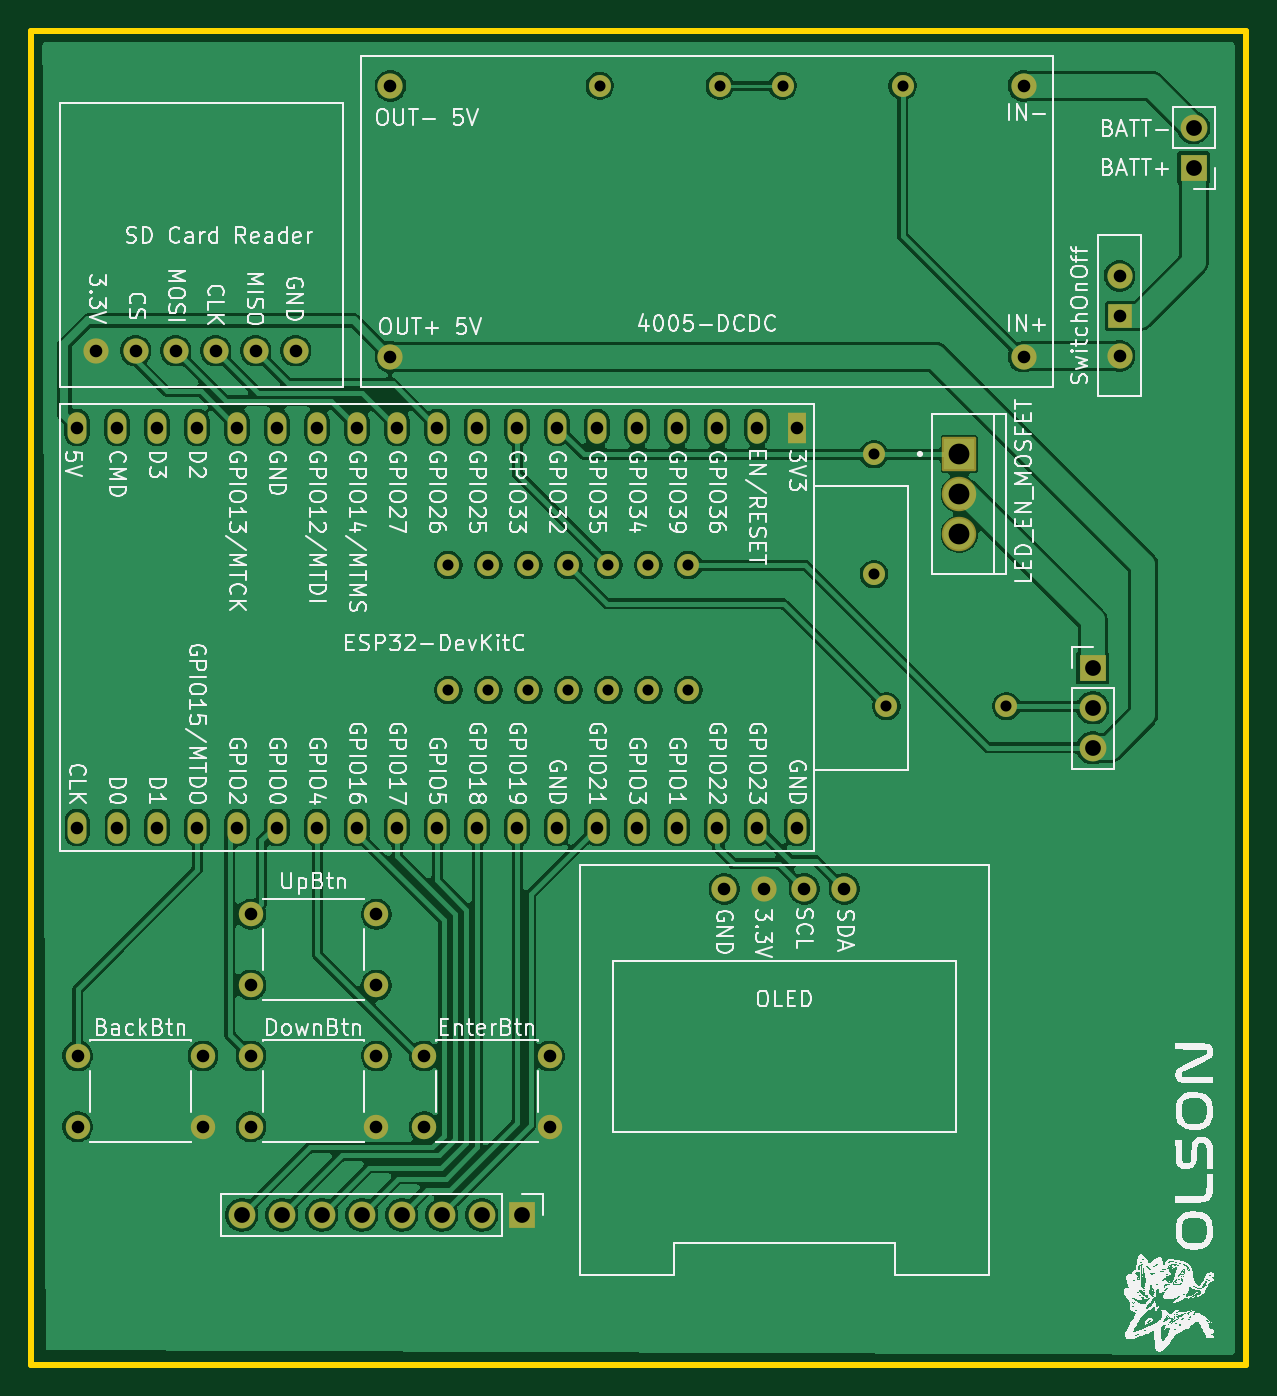
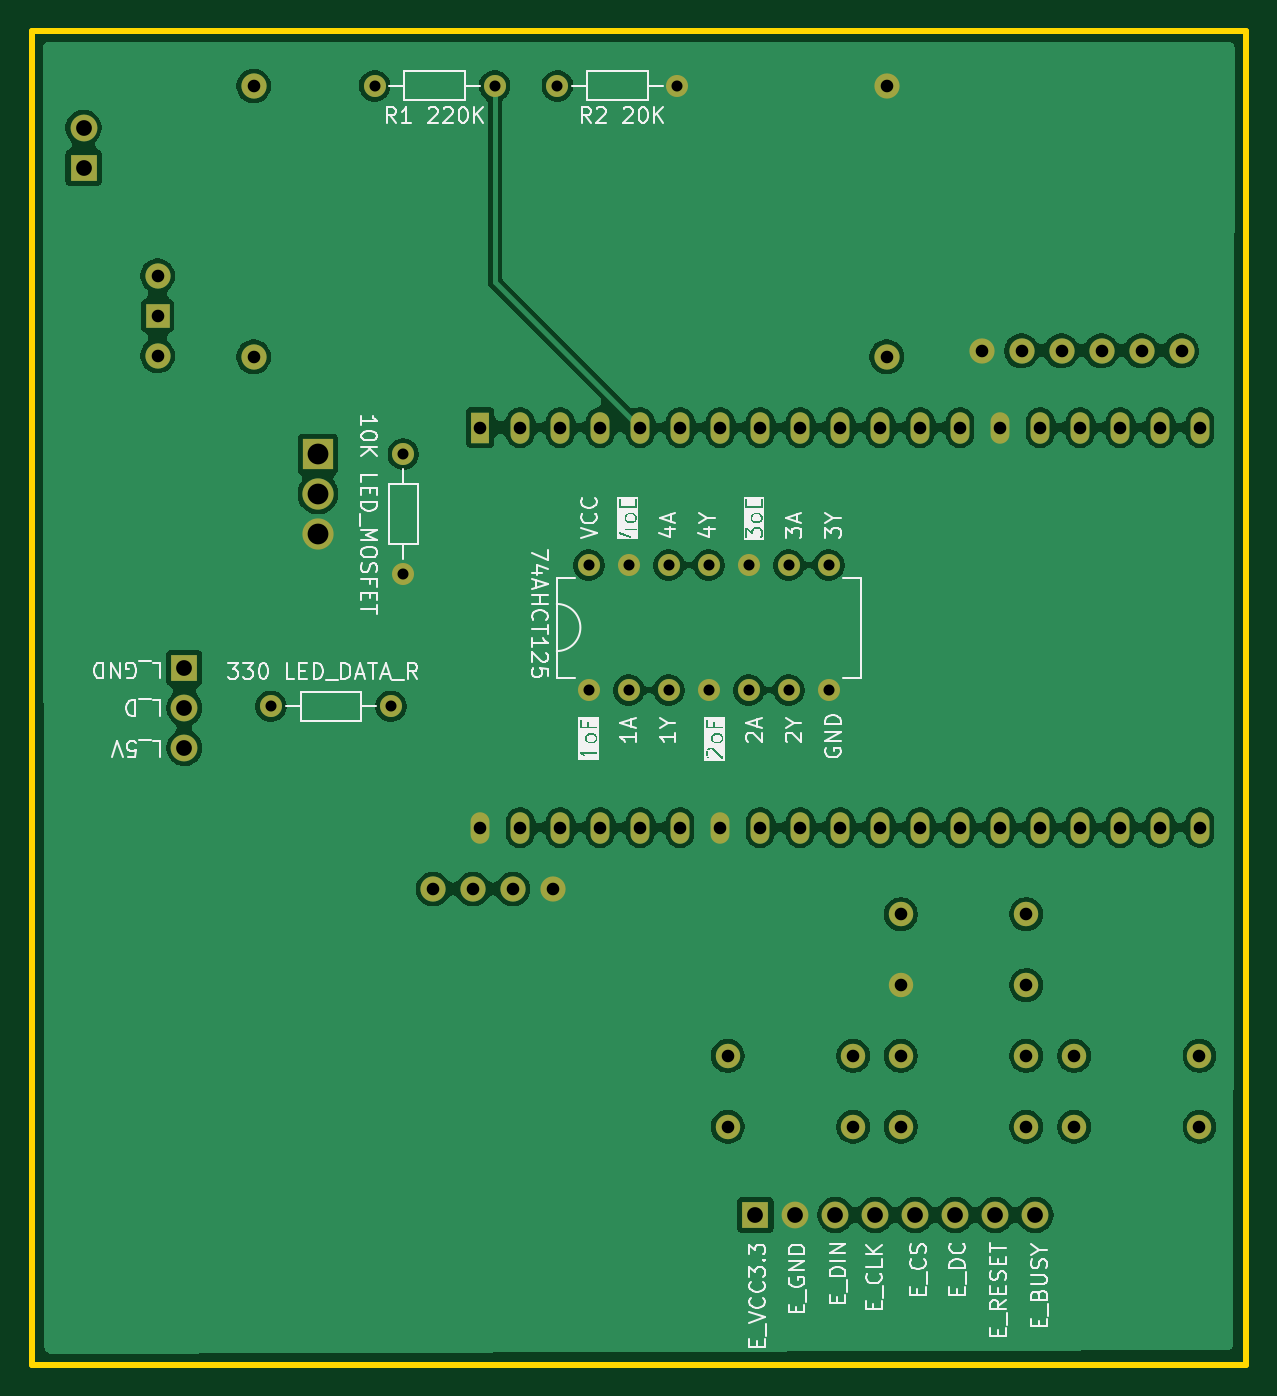
Circuit board: 11 layer files. Board 77.1 x 84.7 mm.
- bottom_copper: eConBadge-B_Cu.gbl (143276 bytes)
- bottom_mask: eConBadge-B_Mask.gbs (4465 bytes)
- paste: eConBadge-B_Paste.gbp (503 bytes)
- bottom_silk: eConBadge-B_Silkscreen.gbo (74541 bytes)
- outline: eConBadge-Edge_Cuts.gm1 (672 bytes)
- top_copper: eConBadge-F_Cu.gtl (170853 bytes)
- top_mask: eConBadge-F_Mask.gts (5105 bytes)
- paste: eConBadge-F_Paste.gtp (503 bytes)
- top_silk: eConBadge-F_Silkscreen.gto (280541 bytes)
- drill: eConBadge-NPTH.drl (281 bytes)
- drill: eConBadge-PTH.drl (2170 bytes)

=== bottom_copper: eConBadge-B_Cu.gbl (143276 bytes, source omitted) ===
=== bottom_mask: eConBadge-B_Mask.gbs ===
G04 #@! TF.GenerationSoftware,KiCad,Pcbnew,9.0.0*
G04 #@! TF.CreationDate,2025-04-11T21:54:49+02:00*
G04 #@! TF.ProjectId,eConBadge,65436f6e-4261-4646-9765-2e6b69636164,rev?*
G04 #@! TF.SameCoordinates,Original*
G04 #@! TF.FileFunction,Soldermask,Bot*
G04 #@! TF.FilePolarity,Negative*
%FSLAX46Y46*%
G04 Gerber Fmt 4.6, Leading zero omitted, Abs format (unit mm)*
G04 Created by KiCad (PCBNEW 9.0.0) date 2025-04-11 21:54:49*
%MOMM*%
%LPD*%
G01*
G04 APERTURE LIST*
%ADD10C,1.400000*%
%ADD11C,1.550000*%
%ADD12C,1.600000*%
%ADD13R,1.980000X1.980000*%
%ADD14C,1.980000*%
%ADD15R,1.700000X1.700000*%
%ADD16O,1.700000X1.700000*%
%ADD17R,1.500000X1.500000*%
%ADD18R,1.200000X2.000000*%
%ADD19O,1.200000X2.000000*%
%ADD20O,1.400000X1.400000*%
G04 APERTURE END LIST*
D10*
G04 #@! TO.C,74AHCT125 *
X163120000Y-48530000D03*
X160580000Y-48530000D03*
X158040000Y-48530000D03*
X155500000Y-48530000D03*
X152960000Y-48530000D03*
X150420000Y-48530000D03*
X147880000Y-48530000D03*
X147880000Y-56470000D03*
X150420000Y-56470000D03*
X152960000Y-56470000D03*
X163120000Y-56470000D03*
X160580000Y-56470000D03*
X158040000Y-56470000D03*
X155500000Y-56470000D03*
G04 #@! TD*
D11*
G04 #@! TO.C,BackBtn*
X132300000Y-84200000D03*
X124340000Y-79700000D03*
X132300000Y-79700000D03*
X124340000Y-84200000D03*
G04 #@! TD*
D12*
G04 #@! TO.C,OLED*
X167940000Y-69100000D03*
X165400000Y-69100000D03*
X170480000Y-69100000D03*
X173020000Y-69100000D03*
G04 #@! TD*
D13*
G04 #@! TO.C,LED_EN_MOSFET*
X180322500Y-41475000D03*
D14*
X180322500Y-44015000D03*
X180322500Y-46555000D03*
G04 #@! TD*
D15*
G04 #@! TO.C,LEDConnector*
X188800000Y-55060000D03*
D16*
X188800000Y-57600000D03*
X188800000Y-60140000D03*
G04 #@! TD*
D12*
G04 #@! TO.C,4005-DCDC*
X144200000Y-35300000D03*
X144200000Y-18100000D03*
X184400000Y-35300000D03*
X184400000Y-18100000D03*
G04 #@! TD*
D15*
G04 #@! TO.C,EInkConnector*
X152540000Y-89800000D03*
D16*
X150000000Y-89800000D03*
X147460000Y-89800000D03*
X144920000Y-89800000D03*
X142380000Y-89800000D03*
X139840000Y-89800000D03*
X137300000Y-89800000D03*
X134760000Y-89800000D03*
G04 #@! TD*
D15*
G04 #@! TO.C,BATT-*
X195200000Y-23300000D03*
D16*
X195200000Y-20760000D03*
G04 #@! TD*
D17*
G04 #@! TO.C,SwitchOnOff*
X190500000Y-32700000D03*
D12*
X190500000Y-35240000D03*
X190500000Y-30160000D03*
G04 #@! TD*
D18*
G04 #@! TO.C,ESP32*
X170020000Y-39800000D03*
D19*
X167480000Y-39800000D03*
X164940000Y-39800000D03*
X162400000Y-39800000D03*
X159860000Y-39800000D03*
X157320000Y-39800000D03*
X154780000Y-39800000D03*
X152240000Y-39800000D03*
X149700000Y-39800000D03*
X147160000Y-39800000D03*
X144620000Y-39800000D03*
X142080000Y-39800000D03*
X139540000Y-39800000D03*
X137000000Y-39800000D03*
X134460000Y-39800000D03*
X131920000Y-39800000D03*
X129380000Y-39800000D03*
X126840000Y-39800000D03*
X124300000Y-39800000D03*
X124302720Y-65196320D03*
X126842720Y-65196320D03*
X129380000Y-65200000D03*
X131920000Y-65200000D03*
X134460000Y-65200000D03*
X137000000Y-65200000D03*
X139540000Y-65200000D03*
X142080000Y-65200000D03*
X144620000Y-65200000D03*
X147160000Y-65200000D03*
X149700000Y-65200000D03*
X152240000Y-65200000D03*
X154780000Y-65200000D03*
X157320000Y-65200000D03*
X159860000Y-65200000D03*
X162400000Y-65200000D03*
X164940000Y-65200000D03*
X167480000Y-65200000D03*
X170020000Y-65200000D03*
G04 #@! TD*
D11*
G04 #@! TO.C,DownBtn*
X143300000Y-84200000D03*
X135340000Y-79700000D03*
X143300000Y-79700000D03*
X135340000Y-84200000D03*
G04 #@! TD*
G04 #@! TO.C,UpBtn*
X135340000Y-70700000D03*
X143300000Y-70700000D03*
X135340000Y-75200000D03*
X143300000Y-75200000D03*
G04 #@! TD*
G04 #@! TO.C,EnterBtn*
X154300000Y-84200000D03*
X146340000Y-79700000D03*
X154300000Y-79700000D03*
X146340000Y-84200000D03*
G04 #@! TD*
D12*
G04 #@! TO.C,SDCardReader*
X125480000Y-34920000D03*
X128020000Y-34920000D03*
X130560000Y-34920000D03*
X133100000Y-34920000D03*
X135640000Y-34920000D03*
X138180000Y-34920000D03*
G04 #@! TD*
D10*
G04 #@! TO.C,10K LED_MOSFET*
X174900000Y-49110000D03*
D20*
X174900000Y-41490000D03*
G04 #@! TD*
D10*
G04 #@! TO.C,R2 20K*
X165110000Y-18100000D03*
D20*
X157490000Y-18100000D03*
G04 #@! TD*
D10*
G04 #@! TO.C,330 LED_DATA_R*
X183310000Y-57500000D03*
D20*
X175690000Y-57500000D03*
G04 #@! TD*
D10*
G04 #@! TO.C,R1 220K*
X176720000Y-18100000D03*
D20*
X169100000Y-18100000D03*
G04 #@! TD*
M02*

=== paste: eConBadge-B_Paste.gbp ===
G04 #@! TF.GenerationSoftware,KiCad,Pcbnew,9.0.0*
G04 #@! TF.CreationDate,2025-04-11T21:54:49+02:00*
G04 #@! TF.ProjectId,eConBadge,65436f6e-4261-4646-9765-2e6b69636164,rev?*
G04 #@! TF.SameCoordinates,Original*
G04 #@! TF.FileFunction,Paste,Bot*
G04 #@! TF.FilePolarity,Positive*
%FSLAX46Y46*%
G04 Gerber Fmt 4.6, Leading zero omitted, Abs format (unit mm)*
G04 Created by KiCad (PCBNEW 9.0.0) date 2025-04-11 21:54:49*
%MOMM*%
%LPD*%
G01*
G04 APERTURE LIST*
G04 APERTURE END LIST*
M02*

=== bottom_silk: eConBadge-B_Silkscreen.gbo (74541 bytes, source omitted) ===
=== outline: eConBadge-Edge_Cuts.gm1 ===
G04 #@! TF.GenerationSoftware,KiCad,Pcbnew,9.0.0*
G04 #@! TF.CreationDate,2025-04-11T21:54:49+02:00*
G04 #@! TF.ProjectId,eConBadge,65436f6e-4261-4646-9765-2e6b69636164,rev?*
G04 #@! TF.SameCoordinates,Original*
G04 #@! TF.FileFunction,Profile,NP*
%FSLAX46Y46*%
G04 Gerber Fmt 4.6, Leading zero omitted, Abs format (unit mm)*
G04 Created by KiCad (PCBNEW 9.0.0) date 2025-04-11 21:54:49*
%MOMM*%
%LPD*%
G01*
G04 APERTURE LIST*
G04 #@! TA.AperFunction,Profile*
%ADD10C,0.400000*%
G04 #@! TD*
G04 APERTURE END LIST*
D10*
X121400000Y-14600000D02*
X198500000Y-14600000D01*
X198500000Y-99300000D01*
X121400000Y-99300000D01*
X121400000Y-14600000D01*
M02*

=== top_copper: eConBadge-F_Cu.gtl (170853 bytes, source omitted) ===
=== top_mask: eConBadge-F_Mask.gts ===
G04 #@! TF.GenerationSoftware,KiCad,Pcbnew,9.0.0*
G04 #@! TF.CreationDate,2025-04-11T21:54:49+02:00*
G04 #@! TF.ProjectId,eConBadge,65436f6e-4261-4646-9765-2e6b69636164,rev?*
G04 #@! TF.SameCoordinates,Original*
G04 #@! TF.FileFunction,Soldermask,Top*
G04 #@! TF.FilePolarity,Negative*
%FSLAX46Y46*%
G04 Gerber Fmt 4.6, Leading zero omitted, Abs format (unit mm)*
G04 Created by KiCad (PCBNEW 9.0.0) date 2025-04-11 21:54:49*
%MOMM*%
%LPD*%
G01*
G04 APERTURE LIST*
G04 Aperture macros list*
%AMRoundRect*
0 Rectangle with rounded corners*
0 $1 Rounding radius*
0 $2 $3 $4 $5 $6 $7 $8 $9 X,Y pos of 4 corners*
0 Add a 4 corners polygon primitive as box body*
4,1,4,$2,$3,$4,$5,$6,$7,$8,$9,$2,$3,0*
0 Add four circle primitives for the rounded corners*
1,1,$1+$1,$2,$3*
1,1,$1+$1,$4,$5*
1,1,$1+$1,$6,$7*
1,1,$1+$1,$8,$9*
0 Add four rect primitives between the rounded corners*
20,1,$1+$1,$2,$3,$4,$5,0*
20,1,$1+$1,$4,$5,$6,$7,0*
20,1,$1+$1,$6,$7,$8,$9,0*
20,1,$1+$1,$8,$9,$2,$3,0*%
G04 Aperture macros list end*
%ADD10C,1.400000*%
%ADD11C,1.550000*%
%ADD12C,1.600000*%
%ADD13RoundRect,0.102000X-0.990000X0.990000X-0.990000X-0.990000X0.990000X-0.990000X0.990000X0.990000X0*%
%ADD14C,2.184000*%
%ADD15R,1.700000X1.700000*%
%ADD16O,1.700000X1.700000*%
%ADD17R,1.500000X1.500000*%
%ADD18R,1.200000X2.000000*%
%ADD19O,1.200000X2.000000*%
%ADD20O,1.400000X1.400000*%
G04 APERTURE END LIST*
D10*
G04 #@! TO.C,74AHCT125 *
X163120000Y-48530000D03*
X160580000Y-48530000D03*
X158040000Y-48530000D03*
X155500000Y-48530000D03*
X152960000Y-48530000D03*
X150420000Y-48530000D03*
X147880000Y-48530000D03*
X147880000Y-56470000D03*
X150420000Y-56470000D03*
X152960000Y-56470000D03*
X163120000Y-56470000D03*
X160580000Y-56470000D03*
X158040000Y-56470000D03*
X155500000Y-56470000D03*
G04 #@! TD*
D11*
G04 #@! TO.C,BackBtn*
X132300000Y-84200000D03*
X124340000Y-79700000D03*
X132300000Y-79700000D03*
X124340000Y-84200000D03*
G04 #@! TD*
D12*
G04 #@! TO.C,OLED*
X167940000Y-69100000D03*
X165400000Y-69100000D03*
X170480000Y-69100000D03*
X173020000Y-69100000D03*
G04 #@! TD*
D13*
G04 #@! TO.C,LED_EN_MOSFET*
X180322500Y-41475000D03*
D14*
X180322500Y-44015000D03*
X180322500Y-46555000D03*
G04 #@! TD*
D15*
G04 #@! TO.C,LEDConnector*
X188800000Y-55060000D03*
D16*
X188800000Y-57600000D03*
X188800000Y-60140000D03*
G04 #@! TD*
D12*
G04 #@! TO.C,4005-DCDC*
X144200000Y-35300000D03*
X144200000Y-18100000D03*
X184400000Y-35300000D03*
X184400000Y-18100000D03*
G04 #@! TD*
D15*
G04 #@! TO.C,EInkConnector*
X152540000Y-89800000D03*
D16*
X150000000Y-89800000D03*
X147460000Y-89800000D03*
X144920000Y-89800000D03*
X142380000Y-89800000D03*
X139840000Y-89800000D03*
X137300000Y-89800000D03*
X134760000Y-89800000D03*
G04 #@! TD*
D15*
G04 #@! TO.C,BATT-*
X195200000Y-23300000D03*
D16*
X195200000Y-20760000D03*
G04 #@! TD*
D17*
G04 #@! TO.C,SwitchOnOff*
X190500000Y-32700000D03*
D12*
X190500000Y-35240000D03*
X190500000Y-30160000D03*
G04 #@! TD*
D18*
G04 #@! TO.C,ESP32*
X170020000Y-39800000D03*
D19*
X167480000Y-39800000D03*
X164940000Y-39800000D03*
X162400000Y-39800000D03*
X159860000Y-39800000D03*
X157320000Y-39800000D03*
X154780000Y-39800000D03*
X152240000Y-39800000D03*
X149700000Y-39800000D03*
X147160000Y-39800000D03*
X144620000Y-39800000D03*
X142080000Y-39800000D03*
X139540000Y-39800000D03*
X137000000Y-39800000D03*
X134460000Y-39800000D03*
X131920000Y-39800000D03*
X129380000Y-39800000D03*
X126840000Y-39800000D03*
X124300000Y-39800000D03*
X124302720Y-65196320D03*
X126842720Y-65196320D03*
X129380000Y-65200000D03*
X131920000Y-65200000D03*
X134460000Y-65200000D03*
X137000000Y-65200000D03*
X139540000Y-65200000D03*
X142080000Y-65200000D03*
X144620000Y-65200000D03*
X147160000Y-65200000D03*
X149700000Y-65200000D03*
X152240000Y-65200000D03*
X154780000Y-65200000D03*
X157320000Y-65200000D03*
X159860000Y-65200000D03*
X162400000Y-65200000D03*
X164940000Y-65200000D03*
X167480000Y-65200000D03*
X170020000Y-65200000D03*
G04 #@! TD*
D11*
G04 #@! TO.C,DownBtn*
X143300000Y-84200000D03*
X135340000Y-79700000D03*
X143300000Y-79700000D03*
X135340000Y-84200000D03*
G04 #@! TD*
G04 #@! TO.C,UpBtn*
X135340000Y-70700000D03*
X143300000Y-70700000D03*
X135340000Y-75200000D03*
X143300000Y-75200000D03*
G04 #@! TD*
G04 #@! TO.C,EnterBtn*
X154300000Y-84200000D03*
X146340000Y-79700000D03*
X154300000Y-79700000D03*
X146340000Y-84200000D03*
G04 #@! TD*
D12*
G04 #@! TO.C,SDCardReader*
X125480000Y-34920000D03*
X128020000Y-34920000D03*
X130560000Y-34920000D03*
X133100000Y-34920000D03*
X135640000Y-34920000D03*
X138180000Y-34920000D03*
G04 #@! TD*
D10*
G04 #@! TO.C,10K LED_MOSFET*
X174900000Y-49110000D03*
D20*
X174900000Y-41490000D03*
G04 #@! TD*
D10*
G04 #@! TO.C,R2 20K*
X165110000Y-18100000D03*
D20*
X157490000Y-18100000D03*
G04 #@! TD*
D10*
G04 #@! TO.C,330 LED_DATA_R*
X183310000Y-57500000D03*
D20*
X175690000Y-57500000D03*
G04 #@! TD*
D10*
G04 #@! TO.C,R1 220K*
X176720000Y-18100000D03*
D20*
X169100000Y-18100000D03*
G04 #@! TD*
M02*

=== paste: eConBadge-F_Paste.gtp ===
G04 #@! TF.GenerationSoftware,KiCad,Pcbnew,9.0.0*
G04 #@! TF.CreationDate,2025-04-11T21:54:49+02:00*
G04 #@! TF.ProjectId,eConBadge,65436f6e-4261-4646-9765-2e6b69636164,rev?*
G04 #@! TF.SameCoordinates,Original*
G04 #@! TF.FileFunction,Paste,Top*
G04 #@! TF.FilePolarity,Positive*
%FSLAX46Y46*%
G04 Gerber Fmt 4.6, Leading zero omitted, Abs format (unit mm)*
G04 Created by KiCad (PCBNEW 9.0.0) date 2025-04-11 21:54:49*
%MOMM*%
%LPD*%
G01*
G04 APERTURE LIST*
G04 APERTURE END LIST*
M02*

=== top_silk: eConBadge-F_Silkscreen.gto (280541 bytes, source omitted) ===
=== drill: eConBadge-NPTH.drl ===
M48
; DRILL file {KiCad 9.0.0} date 2025-04-11T21:54:36+0200
; FORMAT={-:-/ absolute / metric / decimal}
; #@! TF.CreationDate,2025-04-11T21:54:36+02:00
; #@! TF.GenerationSoftware,Kicad,Pcbnew,9.0.0
; #@! TF.FileFunction,NonPlated,1,2,NPTH
FMAT,2
METRIC
%
G90
G05
M30

=== drill: eConBadge-PTH.drl ===
M48
; DRILL file {KiCad 9.0.0} date 2025-04-11T21:54:36+0200
; FORMAT={-:-/ absolute / metric / decimal}
; #@! TF.CreationDate,2025-04-11T21:54:36+02:00
; #@! TF.GenerationSoftware,Kicad,Pcbnew,9.0.0
; #@! TF.FileFunction,Plated,1,2,PTH
FMAT,2
METRIC
; #@! TA.AperFunction,Plated,PTH,ComponentDrill
T1C0.700
; #@! TA.AperFunction,Plated,PTH,ComponentDrill
T2C0.800
; #@! TA.AperFunction,Plated,PTH,ComponentDrill
T3C1.000
; #@! TA.AperFunction,Plated,PTH,ComponentDrill
T4C1.320
%
G90
G05
T1
X147.88Y-48.53
X147.88Y-56.47
X150.42Y-48.53
X150.42Y-56.47
X152.96Y-48.53
X152.96Y-56.47
X155.5Y-48.53
X155.5Y-56.47
X157.49Y-18.1
X158.04Y-48.53
X158.04Y-56.47
X160.58Y-48.53
X160.58Y-56.47
X163.12Y-48.53
X163.12Y-56.47
X165.11Y-18.1
X169.1Y-18.1
X174.9Y-41.49
X174.9Y-49.11
X175.69Y-57.5
X176.72Y-18.1
X183.31Y-57.5
T2
X124.3Y-39.8
X124.303Y-65.196
X124.34Y-79.7
X124.34Y-84.2
X125.48Y-34.92
X126.84Y-39.8
X126.843Y-65.196
X128.02Y-34.92
X129.38Y-39.8
X129.38Y-65.2
X130.56Y-34.92
X131.92Y-39.8
X131.92Y-65.2
X132.3Y-79.7
X132.3Y-84.2
X133.1Y-34.92
X134.46Y-39.8
X134.46Y-65.2
X135.34Y-70.7
X135.34Y-75.2
X135.34Y-79.7
X135.34Y-84.2
X135.64Y-34.92
X137.0Y-39.8
X137.0Y-65.2
X138.18Y-34.92
X139.54Y-39.8
X139.54Y-65.2
X142.08Y-39.8
X142.08Y-65.2
X143.3Y-70.7
X143.3Y-75.2
X143.3Y-79.7
X143.3Y-84.2
X144.2Y-18.1
X144.2Y-35.3
X144.62Y-39.8
X144.62Y-65.2
X146.34Y-79.7
X146.34Y-84.2
X147.16Y-39.8
X147.16Y-65.2
X149.7Y-39.8
X149.7Y-65.2
X152.24Y-39.8
X152.24Y-65.2
X154.3Y-79.7
X154.3Y-84.2
X154.78Y-39.8
X154.78Y-65.2
X157.32Y-39.8
X157.32Y-65.2
X159.86Y-39.8
X159.86Y-65.2
X162.4Y-39.8
X162.4Y-65.2
X164.94Y-39.8
X164.94Y-65.2
X165.4Y-69.1
X167.48Y-39.8
X167.48Y-65.2
X167.94Y-69.1
X170.02Y-39.8
X170.02Y-65.2
X170.48Y-69.1
X173.02Y-69.1
X184.4Y-18.1
X184.4Y-35.3
X190.5Y-30.16
X190.5Y-32.7
X190.5Y-35.24
T3
X134.76Y-89.8
X137.3Y-89.8
X139.84Y-89.8
X142.38Y-89.8
X144.92Y-89.8
X147.46Y-89.8
X150.0Y-89.8
X152.54Y-89.8
X188.8Y-55.06
X188.8Y-57.6
X188.8Y-60.14
X195.2Y-20.76
X195.2Y-23.3
T4
X180.322Y-41.475
X180.322Y-44.015
X180.322Y-46.555
M30

